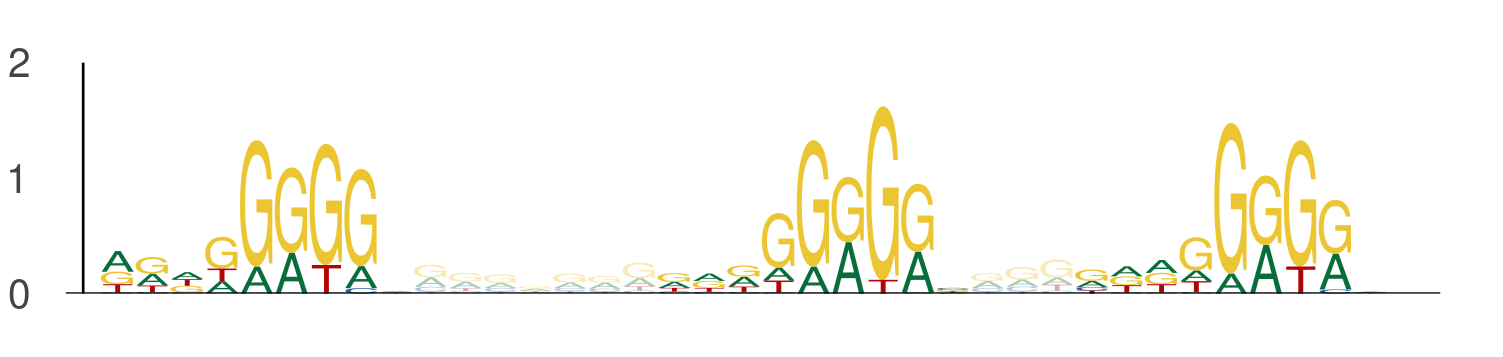

The data file committed next to this chart (first rows):
seq_index, start_position, end_position, is_reversed_complement
3718, 28, 37, 0
3718, 44, 53, 0
3718, 56, 65, 0
484, 38, 47, 0
484, 54, 63, 0
484, 66, 75, 0
6097, 25, 34, 0
6097, 41, 50, 0
6097, 53, 62, 0
3876, 56, 65, 0
3876, 72, 81, 0
3876, 84, 93, 0
5278, 89, 98, 0
5278, 105, 114, 0
5278, 117, 126, 0
3321, 56, 65, 0
3321, 72, 81, 0
3321, 84, 93, 0
1941, 84, 93, 0
1941, 100, 109, 0
1941, 112, 121, 0
5674, 56, 65, 0
5674, 72, 81, 0
5674, 84, 93, 0
1566, 98, 107, 0
1566, 114, 123, 0
1566, 126, 135, 0
2131, 109, 118, 0
2131, 125, 134, 0
2131, 137, 146, 0
4614, 84, 93, 0
4614, 100, 109, 0
4614, 112, 121, 0
4614, 100, 109, 0
4614, 116, 125, 0
4614, 128, 137, 0
3991, 93, 102, 0
3991, 109, 118, 0
3991, 121, 130, 0
2155, 85, 94, 0
2155, 101, 110, 0
2155, 113, 122, 0
1529, 12, 21, 0
1529, 28, 37, 0
1529, 40, 49, 0
6091, 110, 119, 0
6091, 126, 135, 0
6091, 138, 147, 0
3673, 12, 21, 0
3673, 28, 37, 0
3673, 40, 49, 0
5103, 115, 124, 0
5103, 131, 140, 0
5103, 143, 152, 0
3231, 84, 93, 0
3231, 100, 109, 0
3231, 112, 121, 0
4331, 88, 97, 0
4331, 104, 113, 0
4331, 116, 125, 0
... 144 more rows
